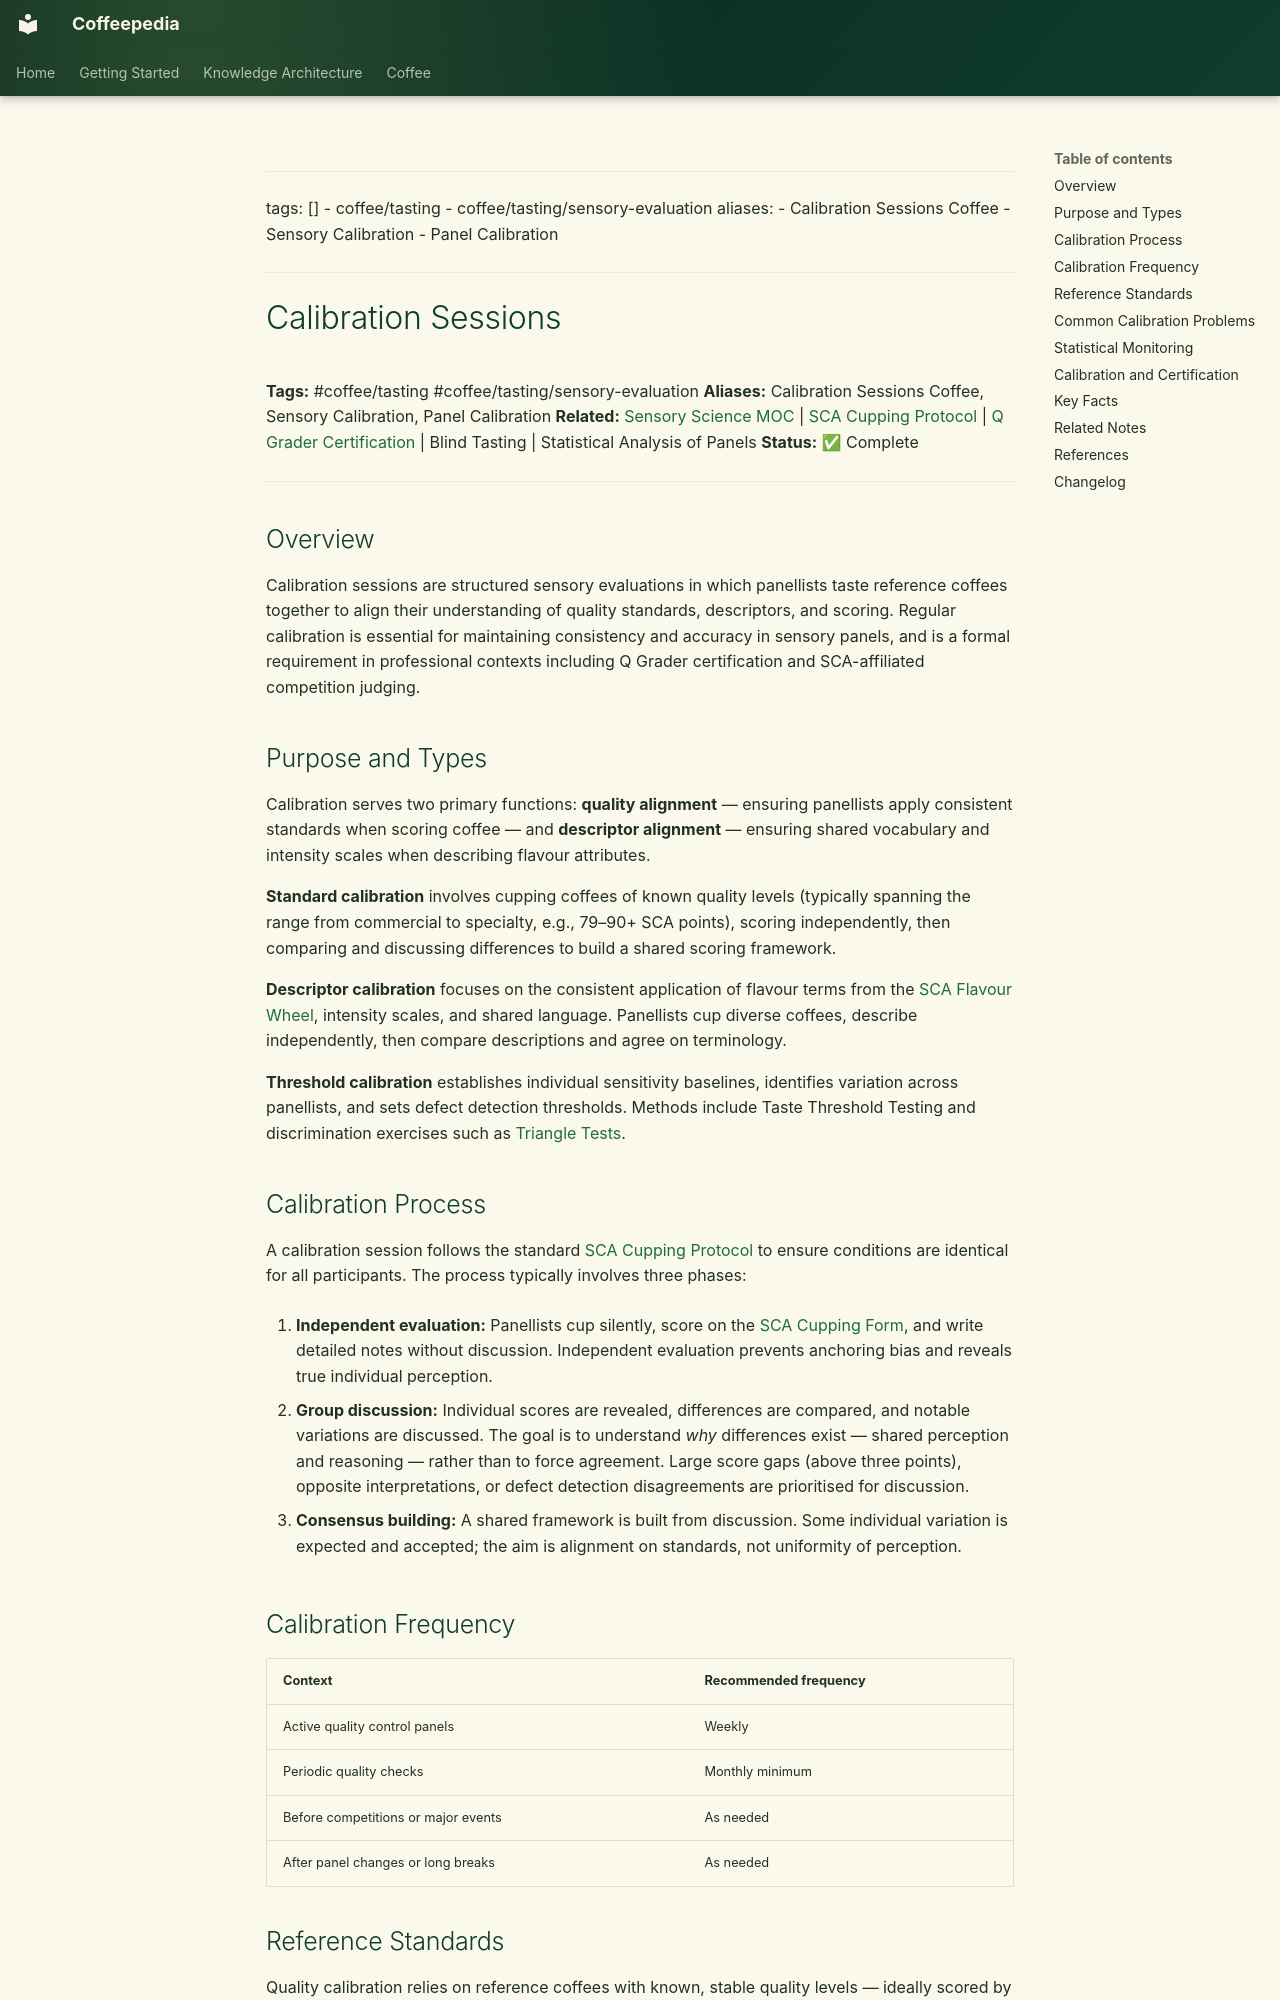

repository: Vauldt/all-about-coffee · page: coffee/tasting-coffee/calibration-sessions/index.html · generator: mkdocs

---
tags: []
  - coffee/tasting
  - coffee/tasting/sensory-evaluation
aliases:
  - Calibration Sessions Coffee
  - Sensory Calibration
  - Panel Calibration
---

# Calibration Sessions

**Tags:** #coffee/tasting #coffee/tasting/sensory-evaluation
**Aliases:** Calibration Sessions Coffee, Sensory Calibration, Panel Calibration
**Related:** [Sensory Science MOC](../maps-of-content/sensory-science-moc.md) | [SCA Cupping Protocol](../coffee-tasting/sca-cupping-protocol.md) | [Q Grader Certification](../coffee-tasting/q-grader-certification.md) | Blind Tasting | Statistical Analysis of Panels
**Status:** ✅ Complete

---

## Overview

Calibration sessions are structured sensory evaluations in which panellists taste reference coffees together to align their understanding of quality standards, descriptors, and scoring. Regular calibration is essential for maintaining consistency and accuracy in sensory panels, and is a formal requirement in professional contexts including Q Grader certification and SCA-affiliated competition judging.

## Purpose and Types

Calibration serves two primary functions: **quality alignment** — ensuring panellists apply consistent standards when scoring coffee — and **descriptor alignment** — ensuring shared vocabulary and intensity scales when describing flavour attributes.

**Standard calibration** involves cupping coffees of known quality levels (typically spanning the range from commercial to specialty, e.g., 79–90+ SCA points), scoring independently, then comparing and discussing differences to build a shared scoring framework.

**Descriptor calibration** focuses on the consistent application of flavour terms from the [SCA Flavour Wheel](sca-flavour-wheel.md), intensity scales, and shared language. Panellists cup diverse coffees, describe independently, then compare descriptions and agree on terminology.

**Threshold calibration** establishes individual sensitivity baselines, identifies variation across panellists, and sets defect detection thresholds. Methods include Taste Threshold Testing and discrimination exercises such as [Triangle Tests](../coffee-tasting/triangle-tests.md).

## Calibration Process

A calibration session follows the standard [SCA Cupping Protocol](../coffee-tasting/sca-cupping-protocol.md) to ensure conditions are identical for all participants. The process typically involves three phases:

1. **Independent evaluation:** Panellists cup silently, score on the [SCA Cupping Form](../coffee-tasting/sca-cupping-form.md), and write detailed notes without discussion. Independent evaluation prevents anchoring bias and reveals true individual perception.

2. **Group discussion:** Individual scores are revealed, differences are compared, and notable variations are discussed. The goal is to understand *why* differences exist — shared perception and reasoning — rather than to force agreement. Large score gaps (above three points), opposite interpretations, or defect detection disagreements are prioritised for discussion.

3. **Consensus building:** A shared framework is built from discussion. Some individual variation is expected and accepted; the aim is alignment on standards, not uniformity of perception.

## Calibration Frequency

| Context | Recommended frequency |
| :--- | :--- |
| Active quality control panels | Weekly |
| Periodic quality checks | Monthly minimum |
| Before competitions or major events | As needed |
| After panel changes or long breaks | As needed |
